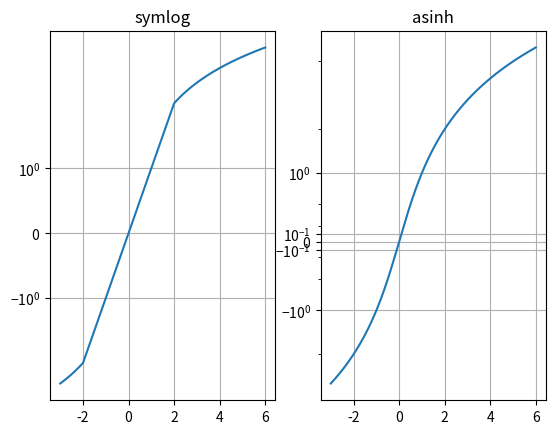
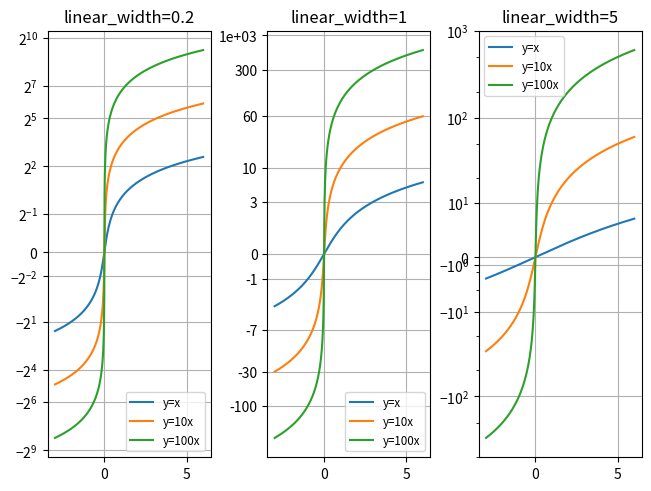
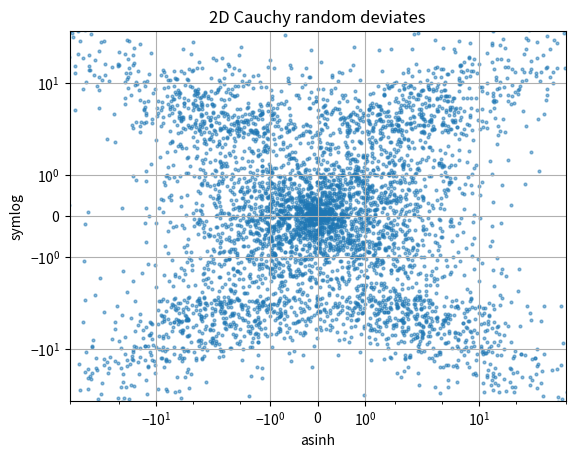

These charts were generated, in order, by the following Python code:
import matplotlib.pyplot as plt
import numpy as np

# Prepare sample values for variations on y=x graph:
x = np.linspace(-3, 6, 500)

fig1 = plt.figure()
ax0, ax1 = fig1.subplots(1, 2, sharex=True)

ax0.plot(x, x)
ax0.set_yscale('symlog')
ax0.grid()
ax0.set_title('symlog')

ax1.plot(x, x)
ax1.set_yscale('asinh')
ax1.grid()
ax1.set_title('asinh')

fig2 = plt.figure(layout='constrained')
axs = fig2.subplots(1, 3, sharex=True)
for ax, (a0, base) in zip(axs, ((0.2, 2), (1.0, 0), (5.0, 10))):
    ax.set_title(f'linear_width={a0:.3g}')
    ax.plot(x, x, label='y=x')
    ax.plot(x, 10*x, label='y=10x')
    ax.plot(x, 100*x, label='y=100x')
    ax.set_yscale('asinh', linear_width=a0, base=base)
    ax.grid()
    ax.legend(loc='best', fontsize='small')

fig3 = plt.figure()
ax = fig3.subplots(1, 1)
r = 3 * np.tan(np.random.uniform(-np.pi / 2.02, np.pi / 2.02,
                                 size=(5000,)))
th = np.random.uniform(0, 2*np.pi, size=r.shape)

ax.scatter(r * np.cos(th), r * np.sin(th), s=4, alpha=0.5)
ax.set_xscale('asinh')
ax.set_yscale('symlog')
ax.set_xlabel('asinh')
ax.set_ylabel('symlog')
ax.set_title('2D Cauchy random deviates')
ax.set_xlim(-50, 50)
ax.set_ylim(-50, 50)
ax.grid()

plt.show()